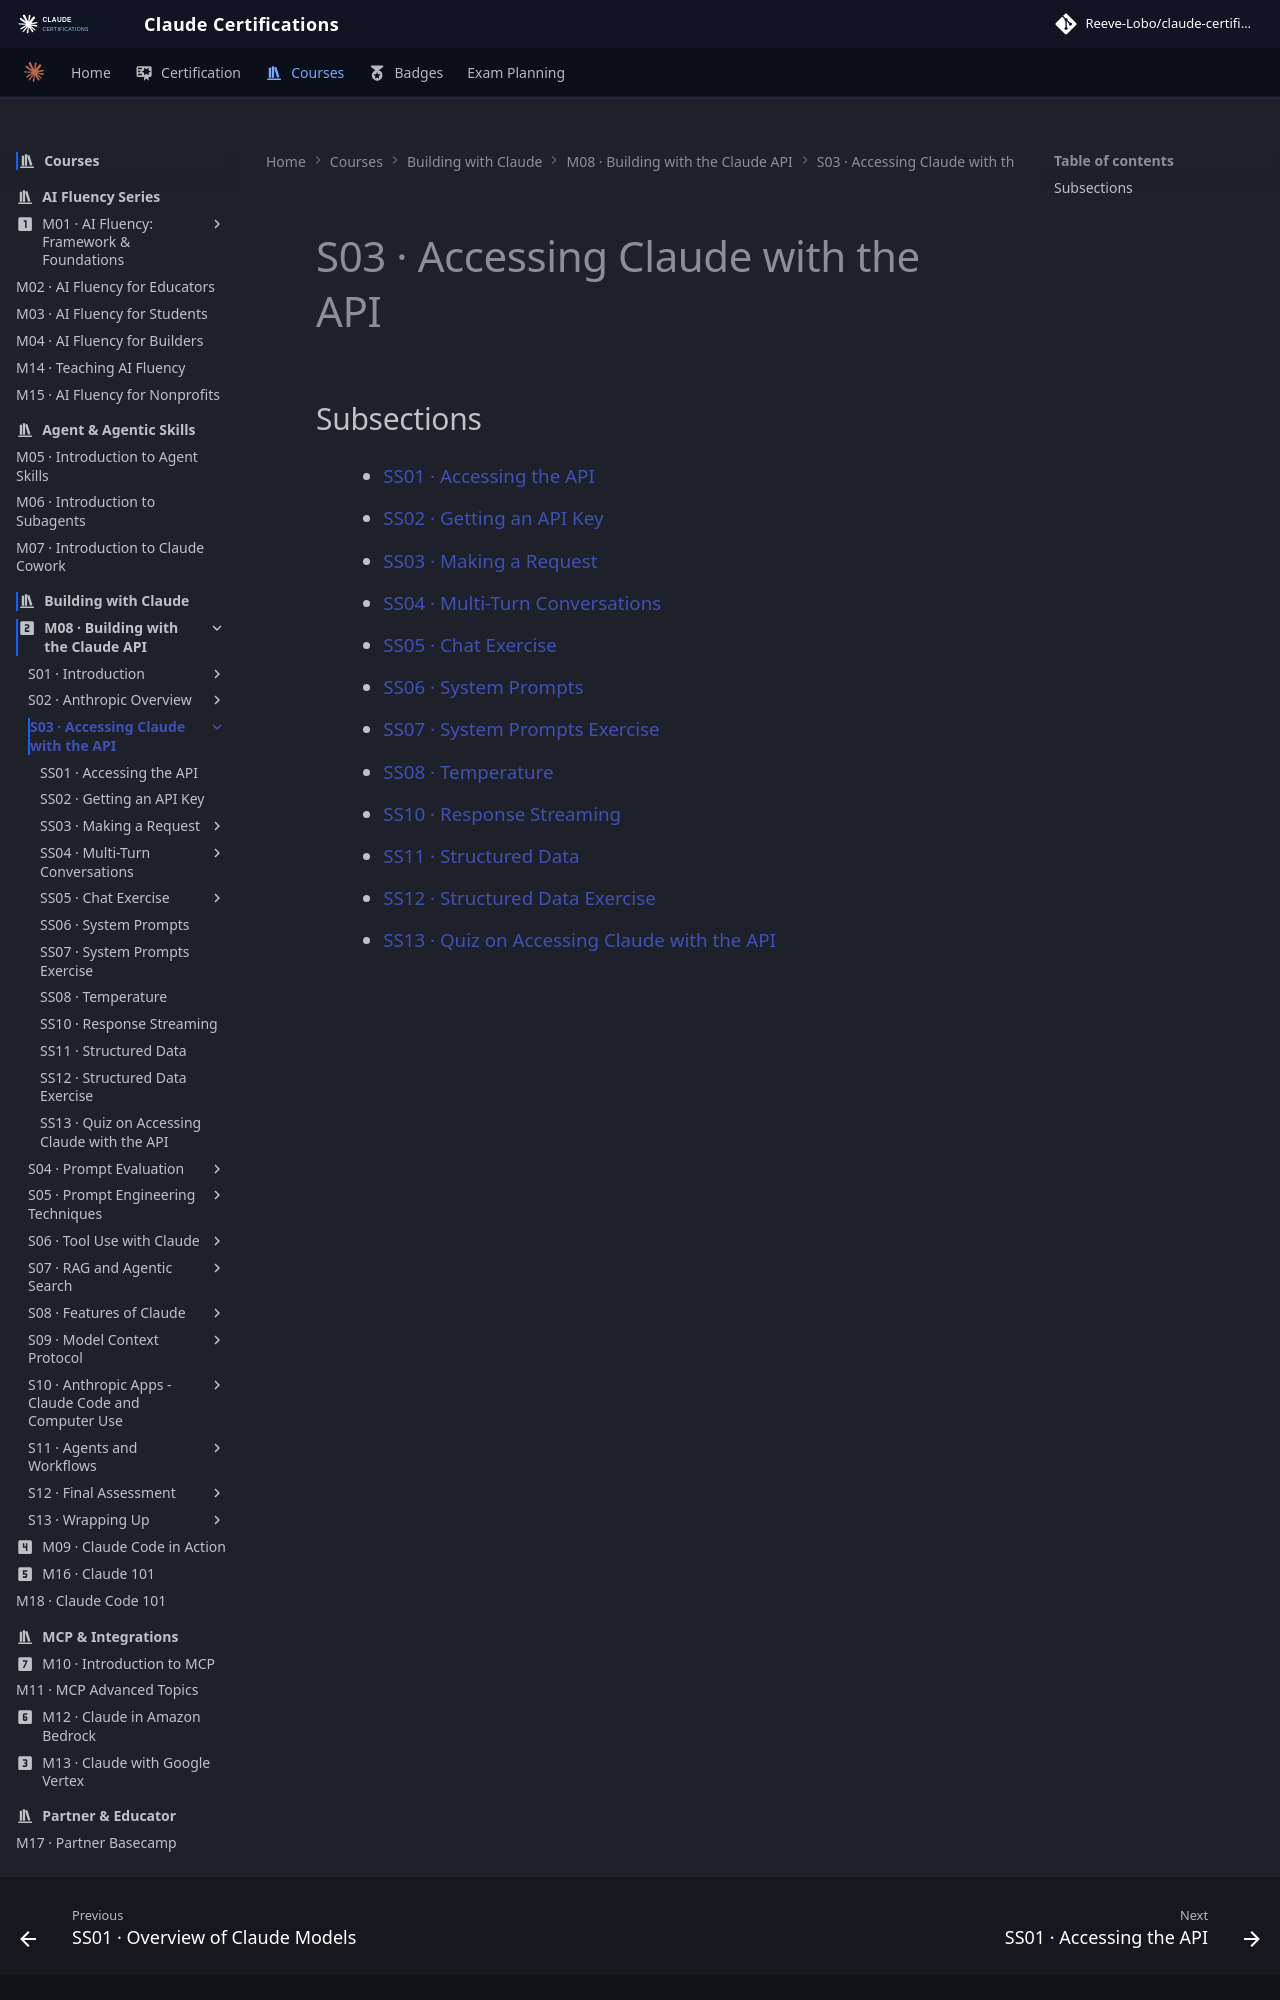

repository: reevelobo/anthropic-certified · page: modules/m08_building_with_the_claude_api/s03_accessing_claude_with_the_api/index.html · generator: mkdocs

# S03 · Accessing Claude with the API

## Subsections

- [SS01 · Accessing the API](ss01_accessing_the_api/index.md)
- [SS02 · Getting an API Key](ss02_getting_an_api_key/index.md)
- [SS03 · Making a Request](ss03_making_a_request/index.md)
- [SS04 · Multi-Turn Conversations](ss04_multi_turn_conversations/index.md)
- [SS05 · Chat Exercise](ss05_chat_exercise/index.md)
- [SS06 · System Prompts](ss06_system_prompts/index.md)
- [SS07 · System Prompts Exercise](ss07_system_prompts_exercise/index.md)
- [SS08 · Temperature](ss08_temperature/index.md)
- [SS10 · Response Streaming](ss10_response_streaming/index.md)
- [SS11 · Structured Data](ss11_structured_data/index.md)
- [SS12 · Structured Data Exercise](ss12_structured_data_exercise/index.md)
- [SS13 · Quiz on Accessing Claude with the API](ss13_quiz_on_accessing_claude_with_t
